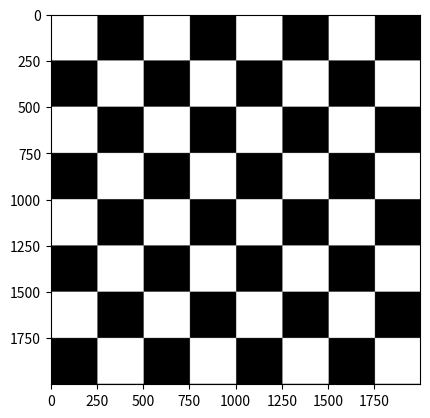

Write Python code to recreate this figure.
# -*- coding: utf-8 -*-
"""
Created on Mon Apr 09 19:29:02 2018

@author: UO251119
"""

from __future__ import division
from PIL import Image
import numpy as np
import matplotlib.pyplot as plt

m = np.zeros((2000, 2000))


color = 1

def swap_color(color):
    if color == 0:
        return  1
    else:
        return 0

for i in range (0, 1999):
    for j in range (0, 1999):
        m[i][j] = color
        if ((j) % 250) == 0:
            color = swap_color(color)
    if ((i) % 250) == 0:
        color = swap_color(color)
    

plt.imshow(m, cmap = 'gray')
